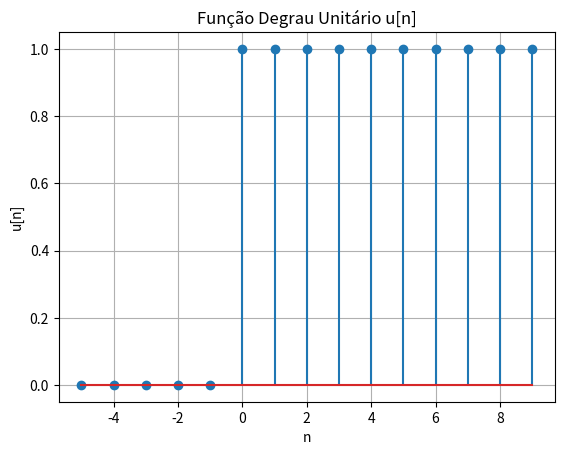

Generate this figure with matplotlib:
# Aula 19/09/2025 Processamento digital de sinais
# Funções para plotar sinais impulso, degrau e rampa
import numpy as np
import matplotlib.pyplot as plt

def impulso(n): 
    valores = []
    # for valor in range(2*n+1):
    for valor in range(-n, n+1):
        if valor == 0:  
            valores.append(1)
        
        else:
            valores.append(0)

    return valores

# Eixo do tempo discreto
n1 = np.arange(-5, 10)

# Função impulso unitário
delta = np.zeros(len(n1))
delta[n1 == 0] = 1 

# print(impulso(1))
# print(impulso(3))

def degrau(n):
    valores = []
    for valor in range(-n, n+1):
        if valor <0:
            valores.append(0)

        else:
            valores.append(1)

    return valores

# outra forma
n = np.arange(-5, 10)

# Função degrau unitário: 0 para n < 0, 1 para n >= 0
u = np.ones(len(n))
u[n < 0] = 0  # zera os valores negativos

# Exibir o degrau
plt.stem(n, u)
plt.title("Função Degrau Unitário u[n]")
plt.xlabel("n")
plt.ylabel("u[n]")
plt.grid(True)
plt.show()

# print(degrau(3))

def rampa(n):
    valores = []
    for valor in range(-n, n+1):
        if valor <0:
            valores.append(0)
        
        else:
            valores.append(valor)

    return valores

# print(rampa(4))

